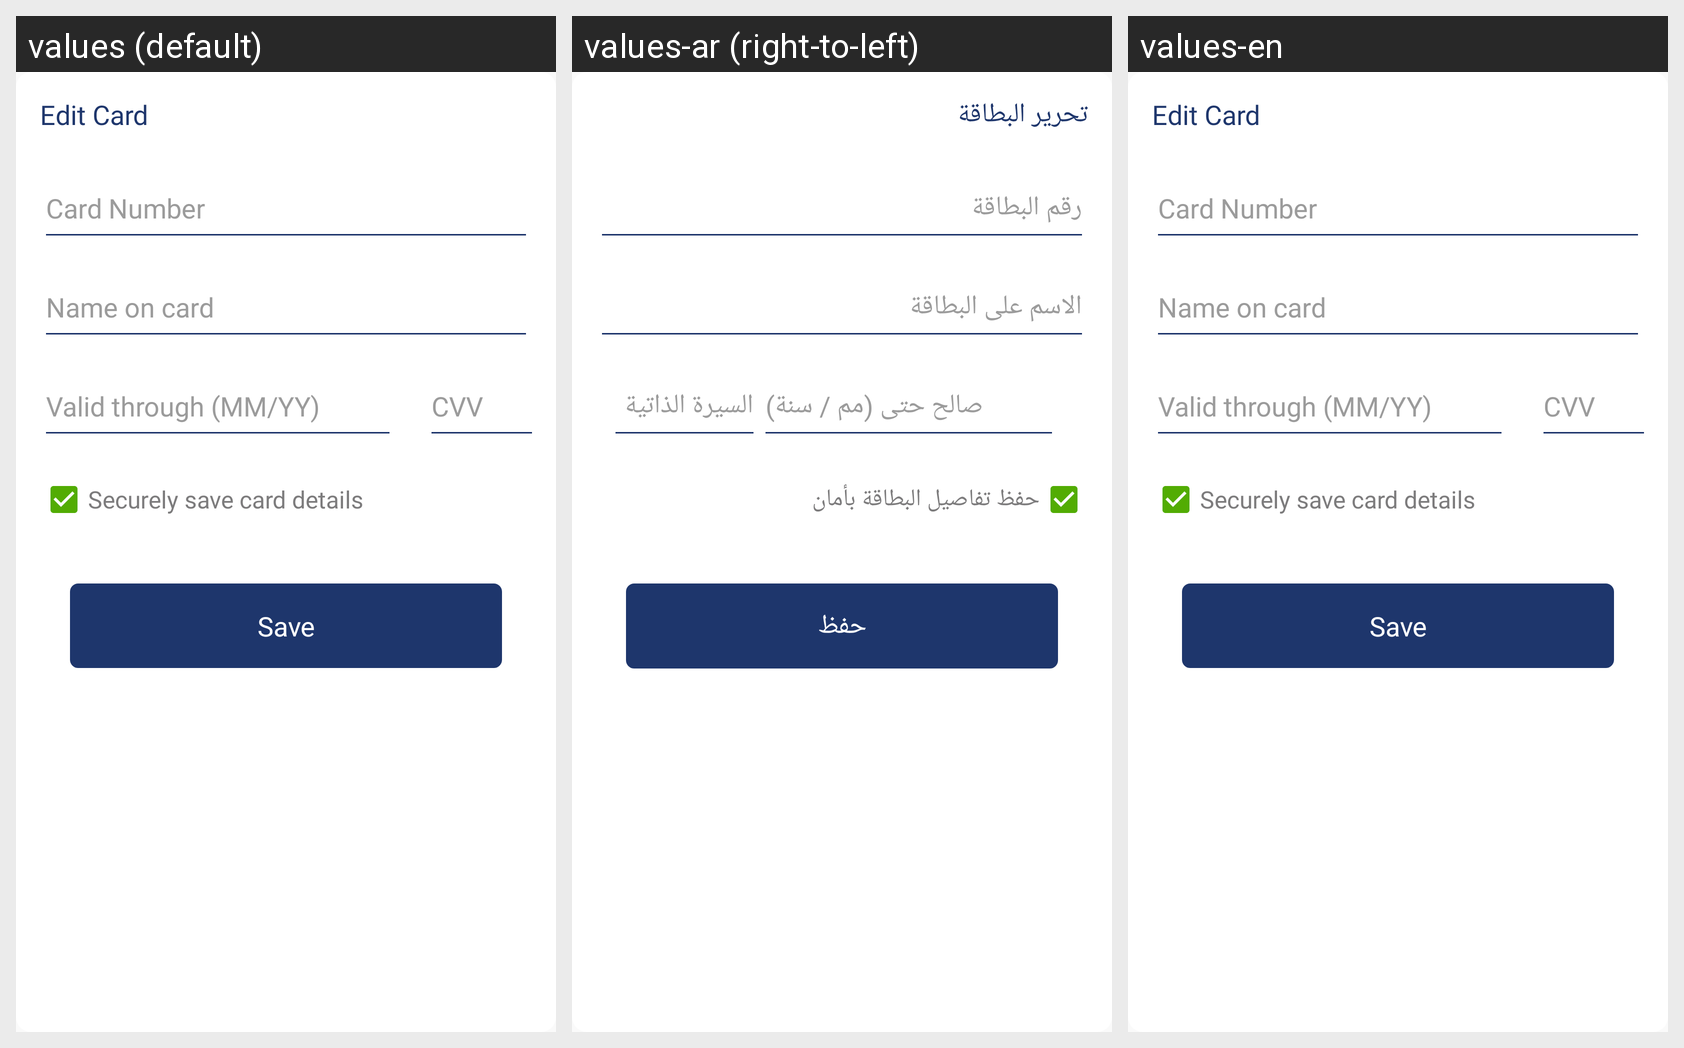

Locale-by-locale string values for the Android screen shown in this grid:
Android screen res/layout/activity_edit_payment_view.xml rendered under 3 locales, left to right: values (default), values-ar (right-to-left), values-en. Device: Nexus 5 (rendered at 1080×1920; each locale shown at half size, 540×960, under a caption strip naming it); theme AppTheme.
Strings drawn on this screen, with the default value and each locale's value (text and hints the layout hard-codes, and strings that could not be matched under every locale, appear in the picture but are not listed):

editCard
  values: Edit Card
  values-ar: تحرير البطاقة
  values-en: Edit Card

cardNumber
  values: Card Number
  values-ar: رقم البطاقة
  values-en: Card Number

nameOnCard
  values: Name on card
  values-ar: الاسم على البطاقة
  values-en: Name on card

validThrough
  values: Valid through (MM/YY)
  values-ar: صالح حتى (مم / سنة)
  values-en: Valid through (MM/YY)

ccv
  values: CVV
  values-ar: السيرة الذاتية
  values-en: CVV

securelyMessage
  values: Securely save card details
  values-ar: حفظ تفاصيل البطاقة بأمان
  values-en: Securely save card details

save
  values: Save
  values-ar: حفظ
  values-en: Save
